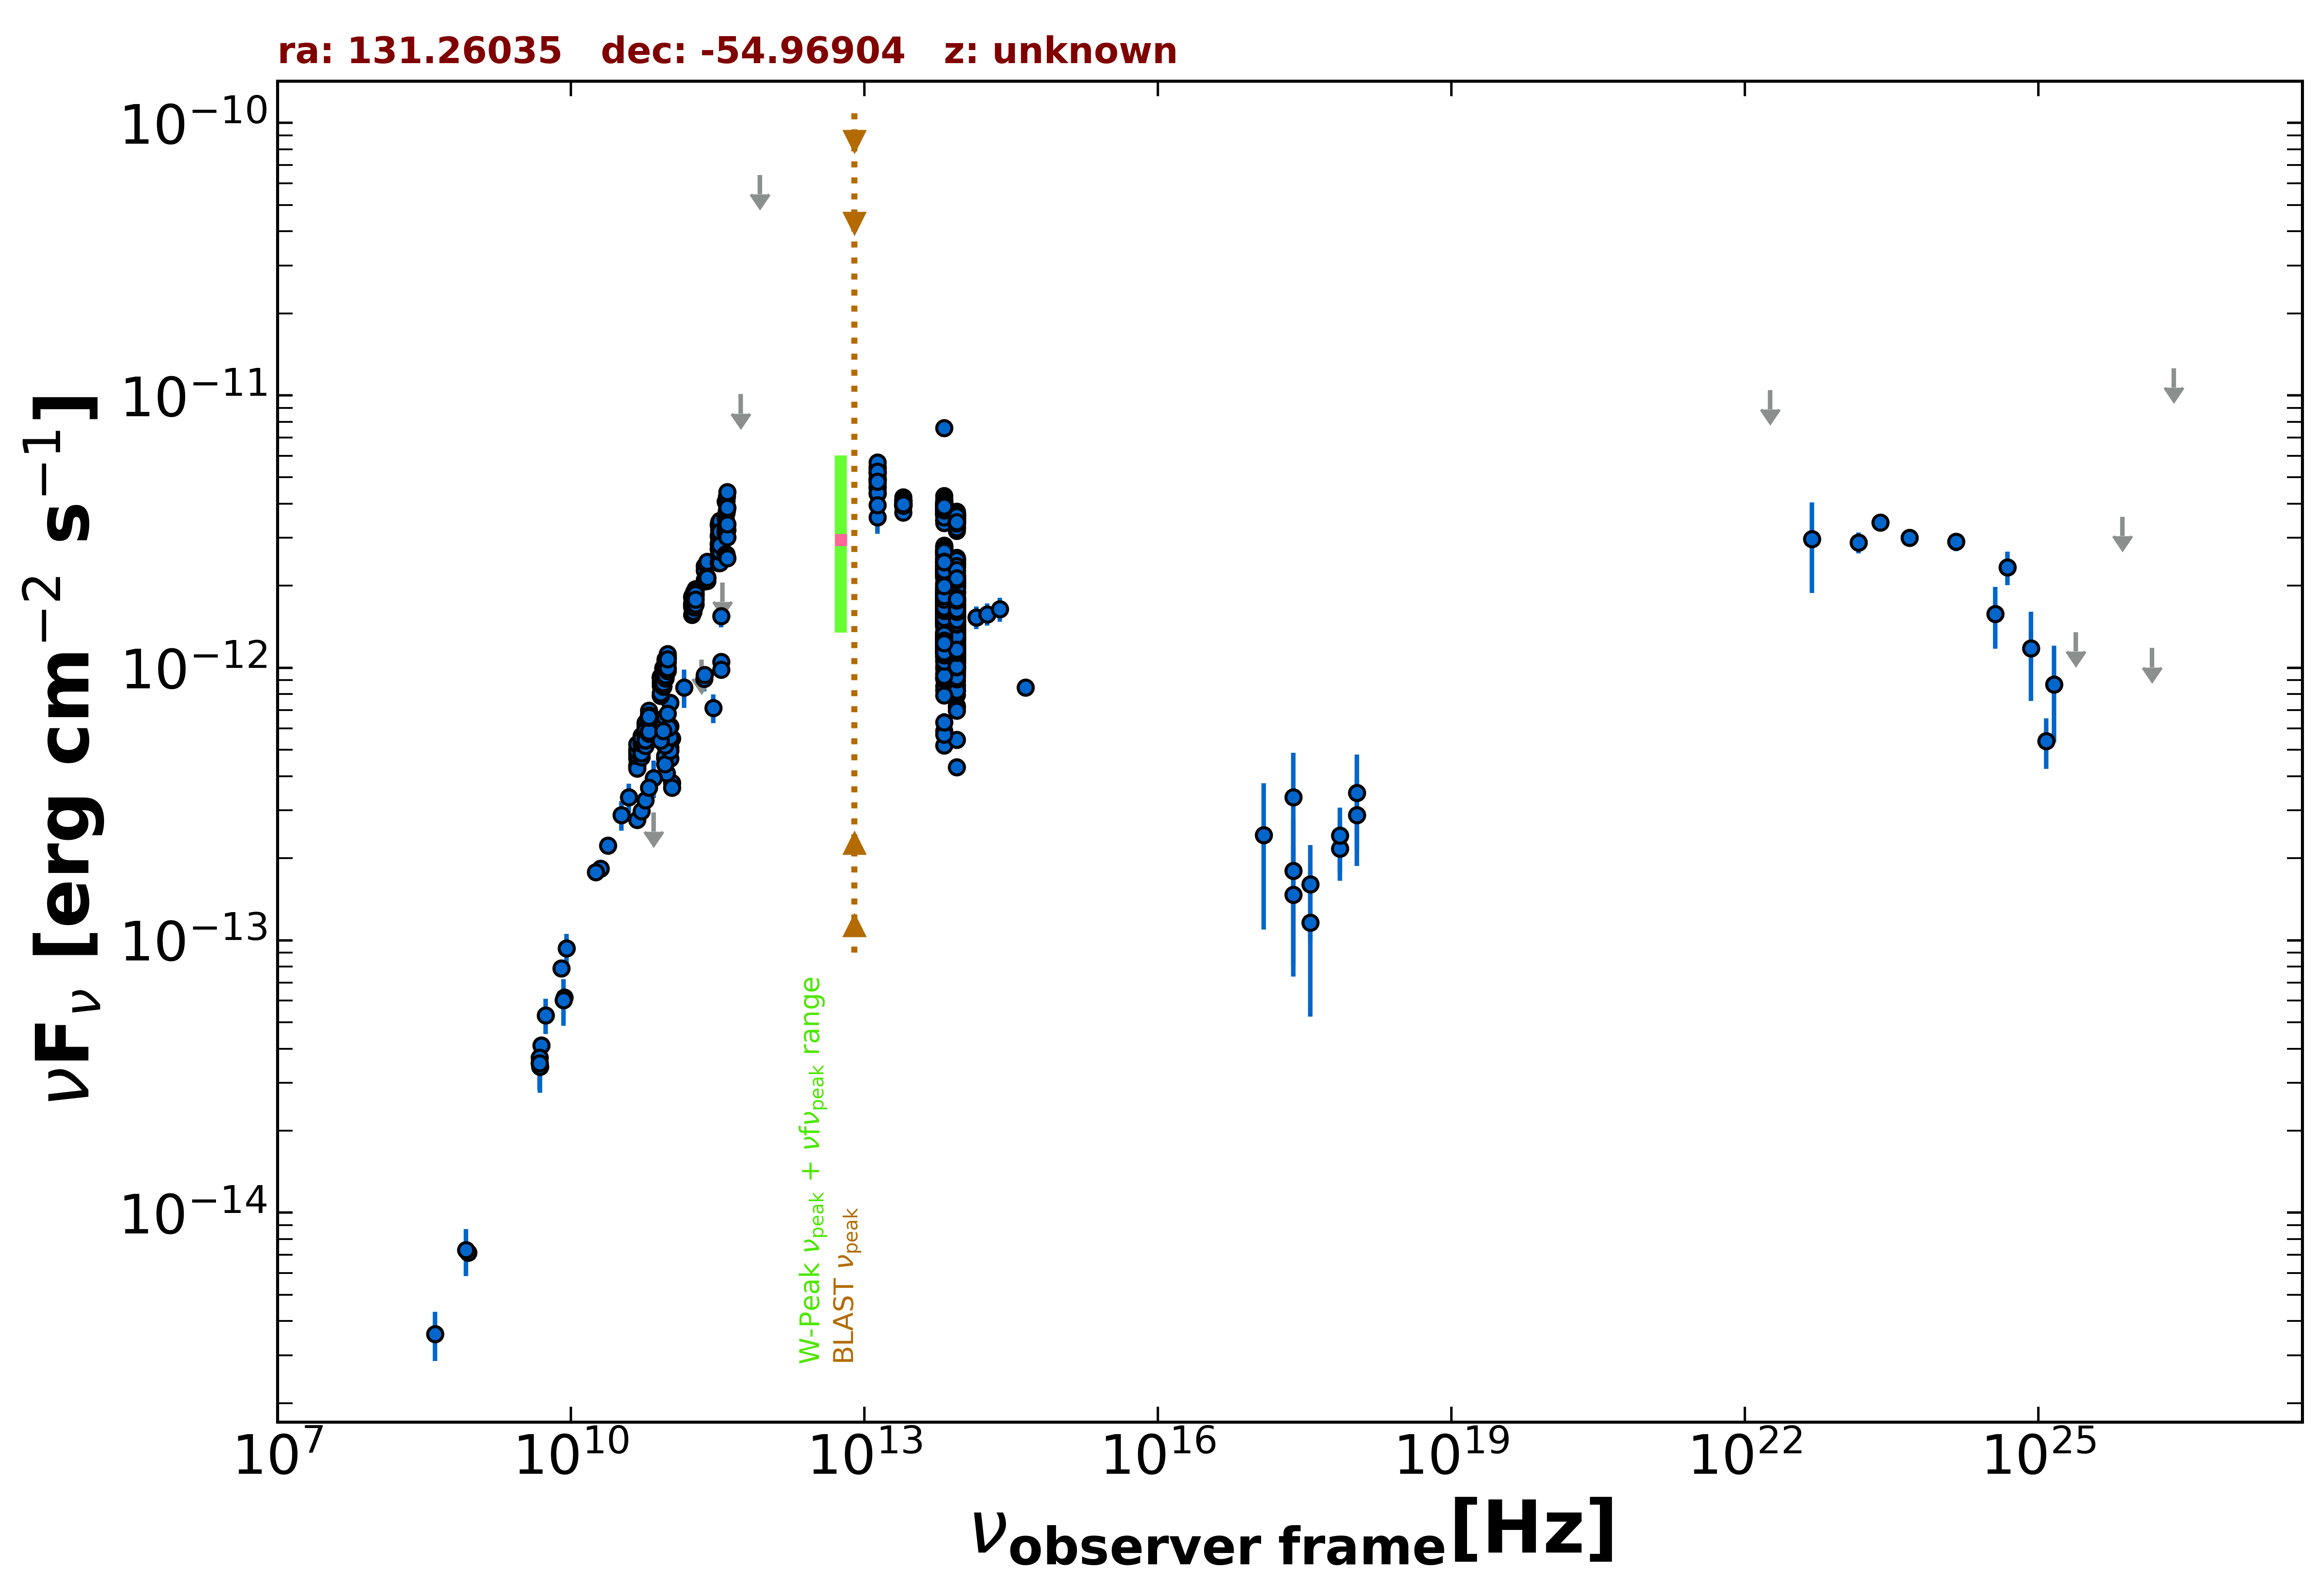

The data file committed next to this chart (first rows):
freq., flux, err_flux, MJD_start, MJD_end, flag, catalog, reference
8.870e+08, 7.134e-15, 5.040e-16, 55000, 55000, , RACS, Hale et al. 2021  PASA  38  e058
2.418e+17, 3.353e-13, 1.520e-13, 55000, 55000, , RASS, Boller et al. 2016  A&A  103  1
2.418e+17, 1.468e-13, 7.330e-14, 57000, 57014, , 1OUSX, Giommi et al. in preparation
3.627e+17, 1.607e-13, 6.248e-14, 57000, 57014, , 1OUSX, Giommi et al. in preparation
7.253e+17, 2.174e-13, 5.210e-14, 57000, 57014, , 1OUSX, Giommi et al. in preparation
1.088e+18, 2.877e-13, 1.006e-13, 57000, 57014, , 1OUSX, Giommi et al. in preparation
5.000e+09, 4.120e-14, 2.050e-15, 55000, 55000, , AT20G, Murphy et al. 2010  MNRAS  402  2403
8.000e+09, 7.880e-14, 3.920e-15, 55000, 55000, , AT20G, Murphy et al. 2010  MNRAS  402  2403
2.000e+10, 1.832e-13, 9.000e-15, 55000, 55000, , AT20G, Murphy et al. 2010  MNRAS  402  2403
4.800e+09, 3.533e-14, 6.250e-16, 55000, 55000, , ATPMN, McConnell et al. 2012  MNRAS  422  1527
8.600e+09, 6.166e-14, 2.925e-15, 55000, 55000, , ATPMN, McConnell et al. 2012  MNRAS  422  1527
4.800e+09, 3.706e-14, 1.965e-15, 55000, 55000, , PMN, Griffith et al. 1993-1996  VizieR  VIII/…
9.146e+10, 4.664e-13, 1.825e-14, 56652, 56652, , ALMA, Bonato et al. 2019  MNRAS  485  1188
1.035e+11, 4.657e-13, 1.035e-14, 56652, 56652, , ALMA, Bonato et al. 2019  MNRAS  485  1188
1.075e+11, 3.778e-13, 1.890e-14, 56816, 56816, , ALMA, Bonato et al. 2019  MNRAS  485  1188
1.075e+11, 5.509e-13, 2.750e-14, 56837, 56837, , ALMA, Bonato et al. 2019  MNRAS  485  1188
1.075e+11, 3.630e-13, 1.815e-14, 56838, 56838, , ALMA, Bonato et al. 2019  MNRAS  485  1188
9.506e+10, 4.097e-13, 3.800e-14, 57194, 57194, , ALMA, Bonato et al. 2019  MNRAS  485  1188
2.850e+11, 7.125e-13, 8.550e-14, 57194, 57194, , ALMA, Bonato et al. 2019  MNRAS  485  1188
9.150e+10, 5.765e-13, 5.475e-14, 57367, 57367, , ALMA, Bonato et al. 2019  MNRAS  485  1188
1.035e+11, 6.106e-13, 5.795e-14, 57367, 57367, , ALMA, Bonato et al. 2019  MNRAS  485  1188
3.435e+11, 1.546e-12, 1.375e-13, 57449, 57449, , ALMA, Bonato et al. 2019  MNRAS  485  1188
9.150e+10, 6.588e-13, 3.660e-14, 57449, 57449, , ALMA, Bonato et al. 2019  MNRAS  485  1188
1.035e+11, 7.452e-13, 4.140e-14, 57449, 57449, , ALMA, Bonato et al. 2019  MNRAS  485  1188
9.150e+10, 4.758e-13, 2.380e-14, 57701, 57701, , ALMA, Bonato et al. 2019  MNRAS  485  1188
1.035e+11, 5.092e-13, 2.590e-14, 57701, 57701, , ALMA, Bonato et al. 2019  MNRAS  485  1188
3.435e+11, 1.051e-12, 5.170e-14, 57701, 57701, , ALMA, Bonato et al. 2019  MNRAS  485  1188
9.150e+10, 4.429e-13, 2.195e-14, 57732, 57732, , ALMA, Bonato et al. 2019  MNRAS  485  1188
1.035e+11, 4.968e-13, 2.480e-14, 57732, 57732, , ALMA, Bonato et al. 2019  MNRAS  485  1188
3.435e+11, 9.858e-13, 4.810e-14, 57732, 57732, , ALMA, Bonato et al. 2019  MNRAS  485  1188
2.305e+11, 9.104e-13, 9.240e-14, 57968, 57968, , ALMA, Bonato et al. 2019  MNRAS  485  1188
9.150e+10, 5.188e-13, 2.560e-14, 57991, 57991, , ALMA, Bonato et al. 2019  MNRAS  485  1188
1.035e+11, 5.558e-13, 2.795e-14, 57991, 57991, , ALMA, Bonato et al. 2019  MNRAS  485  1188
2.330e+11, 9.436e-13, 4.660e-14, 57991, 57991, , ALMA, Bonato et al. 2019  MNRAS  485  1188
7.000e+10, 3.945e-13, 6.210e-14, 55000, 55000, , PCCS2, 70 GHz The Planck Collaboration 2018  A&…
7.000e+10, 2.950e-13, 0.000e+00, 55000, 55000, UL, PCNT, The Planck Collaboration 2018  A&A  619 …
1.000e+11, 6.038e-13, 1.220e-13, 55000, 55000, , PCNT, The Planck Collaboration 2018  A&A  619 …
1.430e+11, 8.483e-13, 1.359e-13, 55000, 55000, , PCNT, The Planck Collaboration 2018  A&A  619 …
2.170e+11, 1.073e-12, 0.000e+00, 55000, 55000, UL, PCNT, The Planck Collaboration 2018  A&A  619 …
3.530e+11, 2.057e-12, 0.000e+00, 55000, 55000, UL, PCNT, The Planck Collaboration 2018  A&A  619 …
5.450e+11, 1.010e-11, 0.000e+00, 55000, 55000, UL, PCNT, The Planck Collaboration 2018  A&A  619 …
8.570e+11, 6.435e-11, 0.000e+00, 55000, 55000, UL, PCNT, The Planck Collaboration 2018  A&A  619 …
1.389e+14, 1.533e-12, 1.440e-13, 55000, 55000, , 2MASS, Skrutskie et al. 2006  AJ  131  1163
1.804e+14, 1.574e-12, 1.465e-13, 55000, 55000, , 2MASS, Skrutskie et al. 2006  AJ  131  1163
2.427e+14, 1.641e-12, 1.665e-13, 55000, 55000, , 2MASS, Skrutskie et al. 2006  AJ  131  1163
8.817e+13, 2.031e-12, 4.000e-15, 55000, 55000, , UNWISE, Schlafly et al. 2019  ApJS  240  30
6.517e+13, 2.319e-12, 5.500e-15, 55000, 55000, , UNWISE, Schlafly et al. 2019  ApJS  240  30
8.817e+13, 2.512e-12, 5.300e-14, 55000, 55000, , WISE, Wright et al. 2010  AJ  140  1868
6.517e+13, 2.756e-12, 5.050e-14, 55000, 55000, , WISE, Wright et al. 2010  AJ  140  1868
2.498e+13, 3.999e-12, 7.350e-14, 55000, 55000, , WISE, Wright et al. 2010  AJ  140  1868
1.363e+13, 4.897e-12, 1.850e-13, 55000, 55000, , WISE, Wright et al. 2010  AJ  140  1868
8.817e+13, 1.540e-12, 4.700e-14, 57004, 57004, , NEOWISE, Mainzer et al. 2014  ApJ  792  30
6.517e+13, 1.726e-12, 5.400e-14, 57004, 57004, , NEOWISE, Mainzer et al. 2014  ApJ  792  30
8.817e+13, 1.606e-12, 4.850e-14, 57004, 57004, , NEOWISE, Mainzer et al. 2014  ApJ  792  30
6.517e+13, 1.802e-12, 5.950e-14, 57004, 57004, , NEOWISE, Mainzer et al. 2014  ApJ  792  30
8.817e+13, 1.603e-12, 4.550e-14, 57004, 57004, , NEOWISE, Mainzer et al. 2014  ApJ  792  30
6.517e+13, 1.740e-12, 5.300e-14, 57004, 57004, , NEOWISE, Mainzer et al. 2014  ApJ  792  30
8.817e+13, 1.498e-12, 4.300e-14, 57004, 57004, , NEOWISE, Mainzer et al. 2014  ApJ  792  30
6.517e+13, 1.638e-12, 6.800e-14, 57004, 57004, , NEOWISE, Mainzer et al. 2014  ApJ  792  30
8.817e+13, 1.592e-12, 4.700e-14, 57004, 57004, , NEOWISE, Mainzer et al. 2014  ApJ  792  30
... 1,429 more rows
